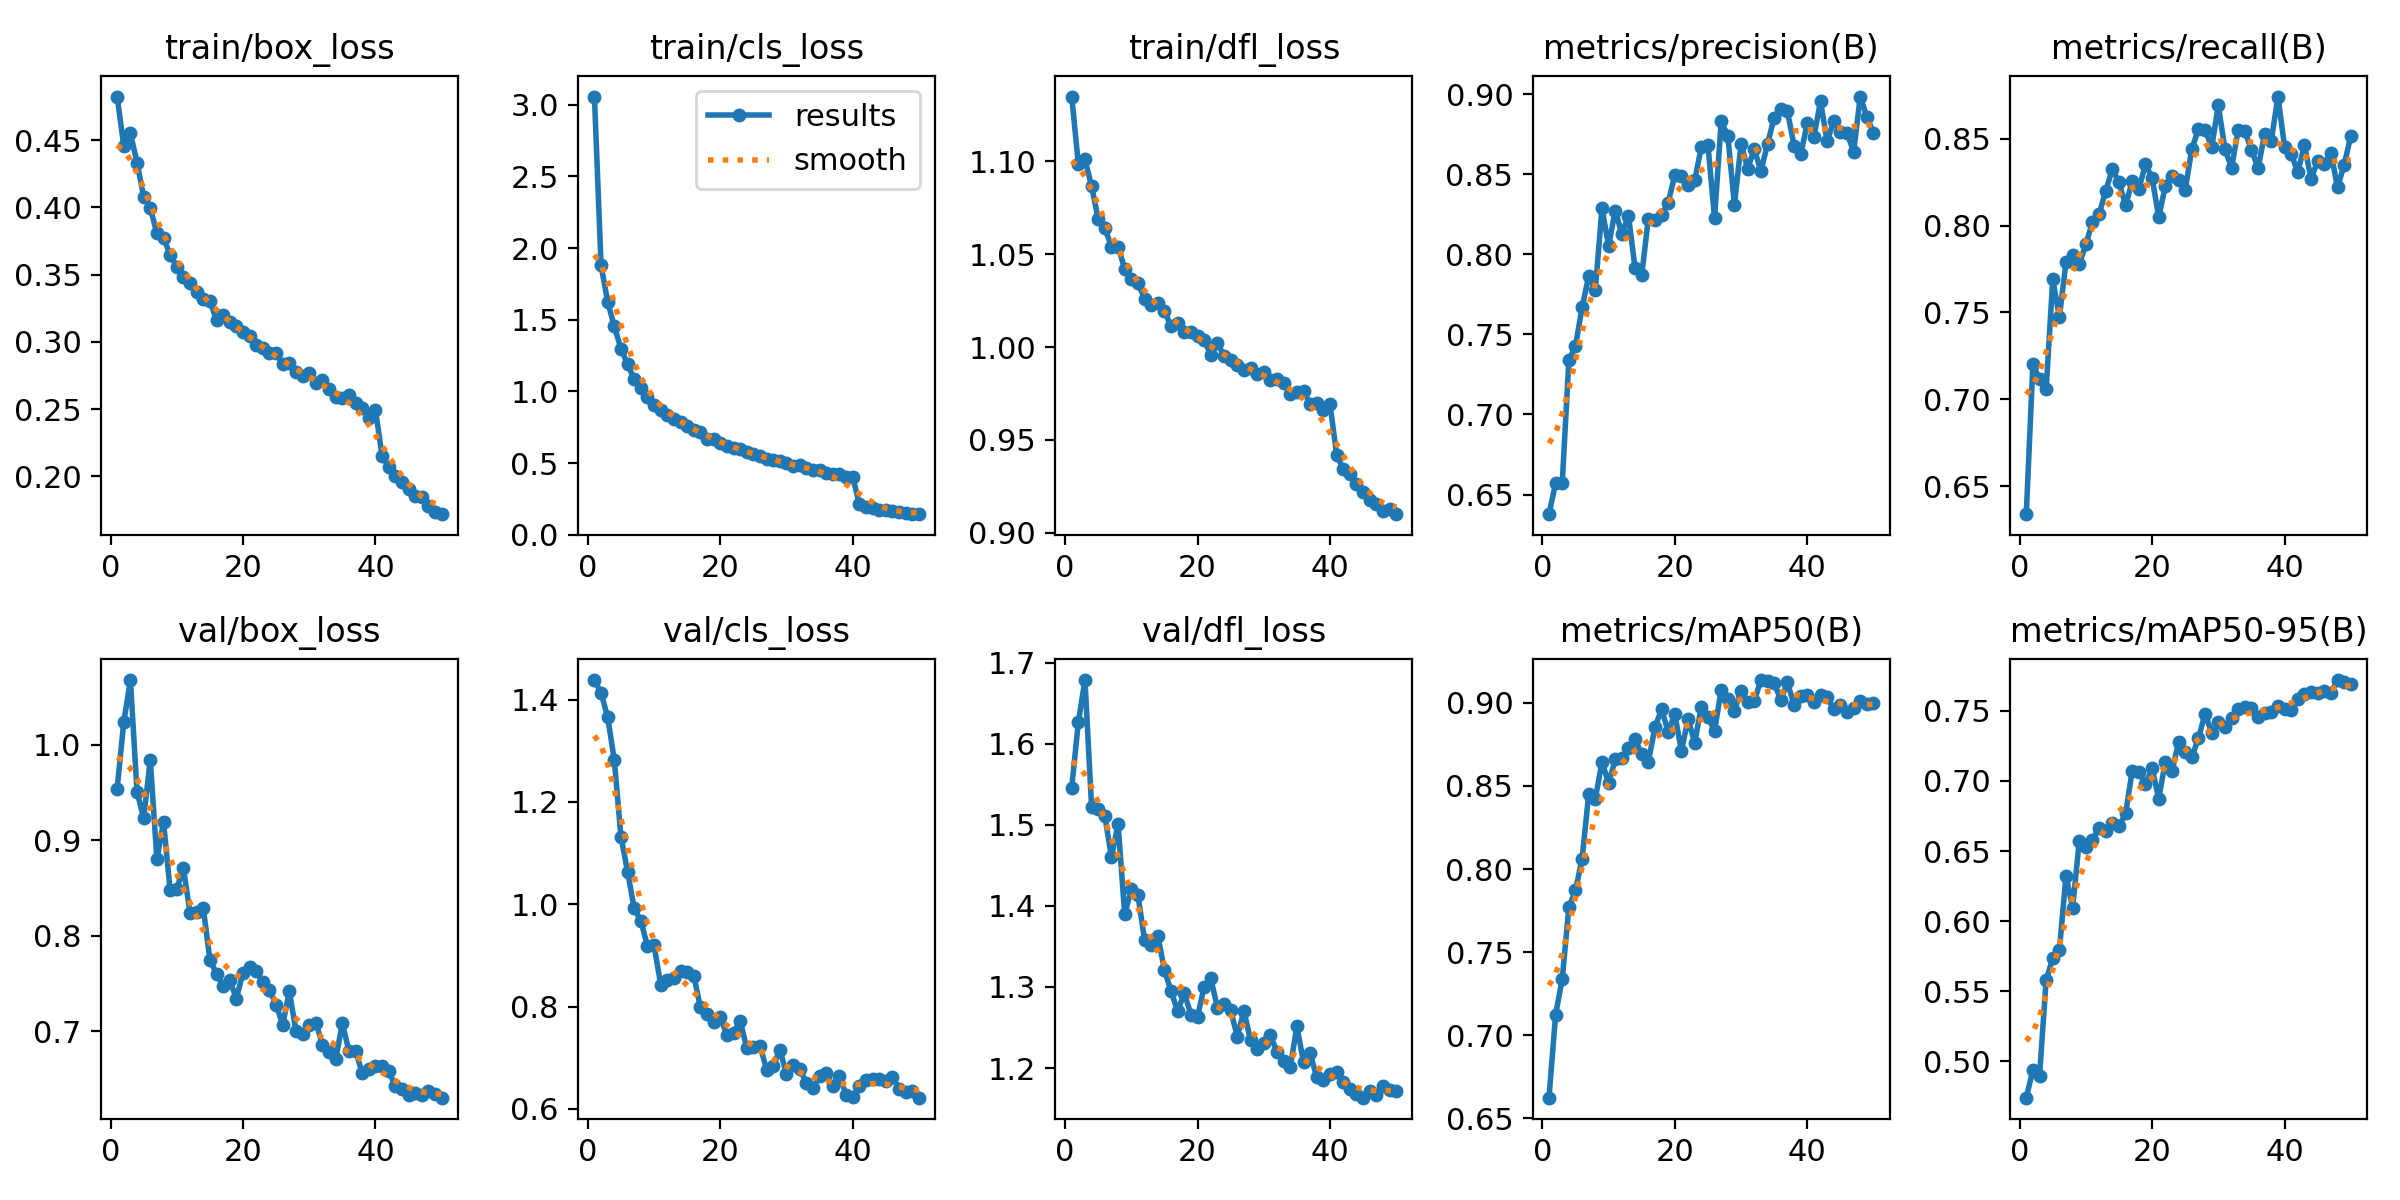

The data file committed next to this chart (first rows):
epoch, time, train/box_loss, train/cls_loss, train/dfl_loss, metrics/precision(B), metrics/recall(B), metrics/mAP50(B), metrics/mAP50-95(B), val/box_loss, val/cls_loss, val/dfl_loss, lr/pg0, lr/pg1, lr/pg2
1, 196.6, 0.4825, 3.057, 1.135, 0.6378, 0.6339, 0.6624, 0.4742, 0.9541, 1.438, 1.546, 0.0001281, 0.0001281, 0.0001281
2, 365.7, 0.4456, 1.879, 1.098, 0.6573, 0.7202, 0.7125, 0.4939, 1.024, 1.414, 1.626, 0.0002513, 0.0002513, 0.0002513
3, 533.2, 0.4551, 1.626, 1.101, 0.6573, 0.7118, 0.7339, 0.4896, 1.068, 1.366, 1.678, 0.0003695, 0.0003695, 0.0003695
4, 700, 0.4334, 1.453, 1.087, 0.7338, 0.7057, 0.7769, 0.558, 0.9504, 1.282, 1.522, 0.0003621, 0.0003621, 0.0003621
5, 866.2, 0.408, 1.299, 1.069, 0.7427, 0.7692, 0.7871, 0.5736, 0.9233, 1.132, 1.52, 0.0003545, 0.0003545, 0.0003545
6, 1033, 0.3997, 1.19, 1.064, 0.767, 0.7475, 0.8062, 0.5794, 0.9841, 1.064, 1.511, 0.0003469, 0.0003469, 0.0003469
7, 1199, 0.3808, 1.085, 1.054, 0.7863, 0.7788, 0.8452, 0.6324, 0.8801, 0.9923, 1.46, 0.0003393, 0.0003393, 0.0003393
8, 1366, 0.3777, 1.025, 1.054, 0.778, 0.7833, 0.8422, 0.6095, 0.9192, 0.9677, 1.501, 0.0003316, 0.0003316, 0.0003316
9, 1534, 0.3646, 0.9584, 1.042, 0.8288, 0.7777, 0.8647, 0.657, 0.8474, 0.9184, 1.389, 0.000324, 0.000324, 0.000324
10, 1702, 0.3561, 0.9083, 1.037, 0.8052, 0.7893, 0.8515, 0.6531, 0.8491, 0.9198, 1.42, 0.0003164, 0.0003164, 0.0003164
11, 1869, 0.3487, 0.8681, 1.034, 0.8273, 0.802, 0.8659, 0.6578, 0.8708, 0.843, 1.413, 0.0003088, 0.0003088, 0.0003088
12, 2038, 0.3437, 0.8357, 1.026, 0.8129, 0.8065, 0.8666, 0.6665, 0.8238, 0.8527, 1.358, 0.0003011, 0.0003011, 0.0003011
13, 2206, 0.3371, 0.8048, 1.022, 0.8241, 0.8201, 0.8727, 0.6644, 0.8244, 0.8561, 1.352, 0.0002935, 0.0002935, 0.0002935
14, 2376, 0.3323, 0.7861, 1.023, 0.7912, 0.8324, 0.8781, 0.67, 0.8292, 0.8688, 1.363, 0.0002859, 0.0002859, 0.0002859
15, 2545, 0.3304, 0.7581, 1.02, 0.787, 0.825, 0.8691, 0.6678, 0.775, 0.8679, 1.321, 0.0002783, 0.0002783, 0.0002783
16, 2714, 0.3164, 0.7323, 1.011, 0.8221, 0.8116, 0.8645, 0.6767, 0.7601, 0.8606, 1.295, 0.0002707, 0.0002707, 0.0002707
17, 2884, 0.3202, 0.7158, 1.013, 0.8212, 0.8254, 0.8852, 0.7074, 0.7473, 0.7982, 1.27, 0.000263, 0.000263, 0.000263
18, 3052, 0.3146, 0.6714, 1.008, 0.8244, 0.821, 0.8962, 0.7066, 0.7532, 0.7847, 1.292, 0.0002554, 0.0002554, 0.0002554
19, 3219, 0.312, 0.6677, 1.008, 0.8323, 0.8354, 0.8825, 0.6976, 0.7343, 0.7692, 1.266, 0.0002478, 0.0002478, 0.0002478
20, 3387, 0.3075, 0.6433, 1.006, 0.8495, 0.8275, 0.8931, 0.709, 0.7613, 0.7786, 1.263, 0.0002402, 0.0002402, 0.0002402
21, 3554, 0.3046, 0.6219, 1.004, 0.8488, 0.8049, 0.8711, 0.6874, 0.7672, 0.7451, 1.3, 0.0002325, 0.0002325, 0.0002325
22, 3721, 0.2974, 0.6047, 0.9959, 0.8435, 0.8227, 0.8903, 0.7137, 0.763, 0.7486, 1.311, 0.0002249, 0.0002249, 0.0002249
23, 3889, 0.2954, 0.5981, 1.002, 0.8461, 0.8286, 0.876, 0.7069, 0.7515, 0.7717, 1.274, 0.0002173, 0.0002173, 0.0002173
24, 4055, 0.2921, 0.575, 0.9953, 0.8668, 0.826, 0.8977, 0.7274, 0.7429, 0.7193, 1.279, 0.0002097, 0.0002097, 0.0002097
25, 4222, 0.292, 0.5663, 0.9931, 0.8683, 0.8205, 0.8914, 0.7205, 0.7277, 0.7214, 1.271, 0.000202, 0.000202, 0.000202
26, 4390, 0.2833, 0.5481, 0.9902, 0.8225, 0.8442, 0.8831, 0.7169, 0.7068, 0.7232, 1.239, 0.0001944, 0.0001944, 0.0001944
27, 4557, 0.2843, 0.531, 0.9878, 0.8829, 0.8554, 0.9079, 0.7304, 0.7419, 0.6766, 1.27, 0.0001868, 0.0001868, 0.0001868
28, 4724, 0.2776, 0.5187, 0.9888, 0.8741, 0.8553, 0.9021, 0.7479, 0.6998, 0.683, 1.235, 0.0001792, 0.0001792, 0.0001792
29, 4891, 0.2747, 0.5134, 0.9857, 0.8308, 0.845, 0.8954, 0.7342, 0.6969, 0.7159, 1.223, 0.0001716, 0.0001716, 0.0001716
30, 5056, 0.2773, 0.5035, 0.9866, 0.8689, 0.8693, 0.9073, 0.7418, 0.7064, 0.6676, 1.231, 0.0001639, 0.0001639, 0.0001639
31, 5222, 0.2693, 0.4795, 0.9823, 0.8535, 0.8439, 0.9004, 0.7382, 0.7091, 0.6853, 1.241, 0.0001563, 0.0001563, 0.0001563
32, 5391, 0.2718, 0.4846, 0.9828, 0.8656, 0.8332, 0.9011, 0.7446, 0.6859, 0.678, 1.219, 0.0001487, 0.0001487, 0.0001487
33, 5560, 0.2649, 0.4686, 0.9805, 0.852, 0.855, 0.9137, 0.7513, 0.6787, 0.6501, 1.209, 0.0001411, 0.0001411, 0.0001411
34, 5727, 0.2594, 0.4528, 0.975, 0.869, 0.8543, 0.9132, 0.7525, 0.6707, 0.6409, 1.201, 0.0001334, 0.0001334, 0.0001334
35, 5895, 0.2583, 0.4502, 0.9758, 0.8852, 0.8436, 0.9121, 0.7522, 0.7084, 0.6638, 1.251, 0.0001258, 0.0001258, 0.0001258
36, 6062, 0.2602, 0.4308, 0.9762, 0.8905, 0.8332, 0.9016, 0.7455, 0.6791, 0.6695, 1.207, 0.0001182, 0.0001182, 0.0001182
37, 6230, 0.2549, 0.4232, 0.9695, 0.8894, 0.8528, 0.9123, 0.7487, 0.6793, 0.644, 1.218, 0.0001106, 0.0001106, 0.0001106
38, 6397, 0.2509, 0.423, 0.97, 0.8679, 0.8488, 0.8989, 0.7493, 0.6561, 0.6633, 1.189, 0.0001029, 0.0001029, 0.0001029
39, 6566, 0.2438, 0.4049, 0.9661, 0.8623, 0.8743, 0.9038, 0.753, 0.6607, 0.6273, 1.185, 9.5326e-05, 9.5326e-05, 9.5326e-05
40, 6734, 0.2495, 0.4057, 0.9693, 0.8817, 0.8455, 0.9048, 0.7514, 0.6636, 0.6235, 1.193, 8.7703e-05, 8.7703e-05, 8.7703e-05
41, 6899, 0.2154, 0.2134, 0.9421, 0.8734, 0.8415, 0.9004, 0.7508, 0.6641, 0.6449, 1.195, 8.008e-05, 8.008e-05, 8.008e-05
42, 7062, 0.2071, 0.1945, 0.9344, 0.8955, 0.8306, 0.9048, 0.7585, 0.6581, 0.657, 1.182, 7.2457e-05, 7.2457e-05, 7.2457e-05
43, 7225, 0.2006, 0.1861, 0.9318, 0.8705, 0.8464, 0.9037, 0.7616, 0.6426, 0.6578, 1.174, 6.4834e-05, 6.4834e-05, 6.4834e-05
44, 7386, 0.1959, 0.1751, 0.9264, 0.8833, 0.8269, 0.8961, 0.7634, 0.6396, 0.6578, 1.168, 5.7211e-05, 5.7211e-05, 5.7211e-05
45, 7549, 0.191, 0.1715, 0.9218, 0.8764, 0.8372, 0.899, 0.7629, 0.6331, 0.6542, 1.163, 4.9588e-05, 4.9588e-05, 4.9588e-05
46, 7711, 0.1853, 0.1637, 0.9176, 0.8758, 0.8354, 0.8945, 0.7642, 0.6351, 0.662, 1.171, 4.1965e-05, 4.1965e-05, 4.1965e-05
47, 7873, 0.1846, 0.1594, 0.9157, 0.8639, 0.8419, 0.8968, 0.7626, 0.6329, 0.6394, 1.167, 3.4342e-05, 3.4342e-05, 3.4342e-05
48, 8036, 0.1779, 0.151, 0.9118, 0.8985, 0.822, 0.9009, 0.7719, 0.6374, 0.6334, 1.178, 2.6719e-05, 2.6719e-05, 2.6719e-05
49, 8201, 0.1739, 0.1464, 0.913, 0.8858, 0.835, 0.8995, 0.7704, 0.6343, 0.6349, 1.173, 1.9096e-05, 1.9096e-05, 1.9096e-05
50, 8363, 0.172, 0.1444, 0.9101, 0.8758, 0.8515, 0.9002, 0.769, 0.6304, 0.6218, 1.172, 1.1473e-05, 1.1473e-05, 1.1473e-05
